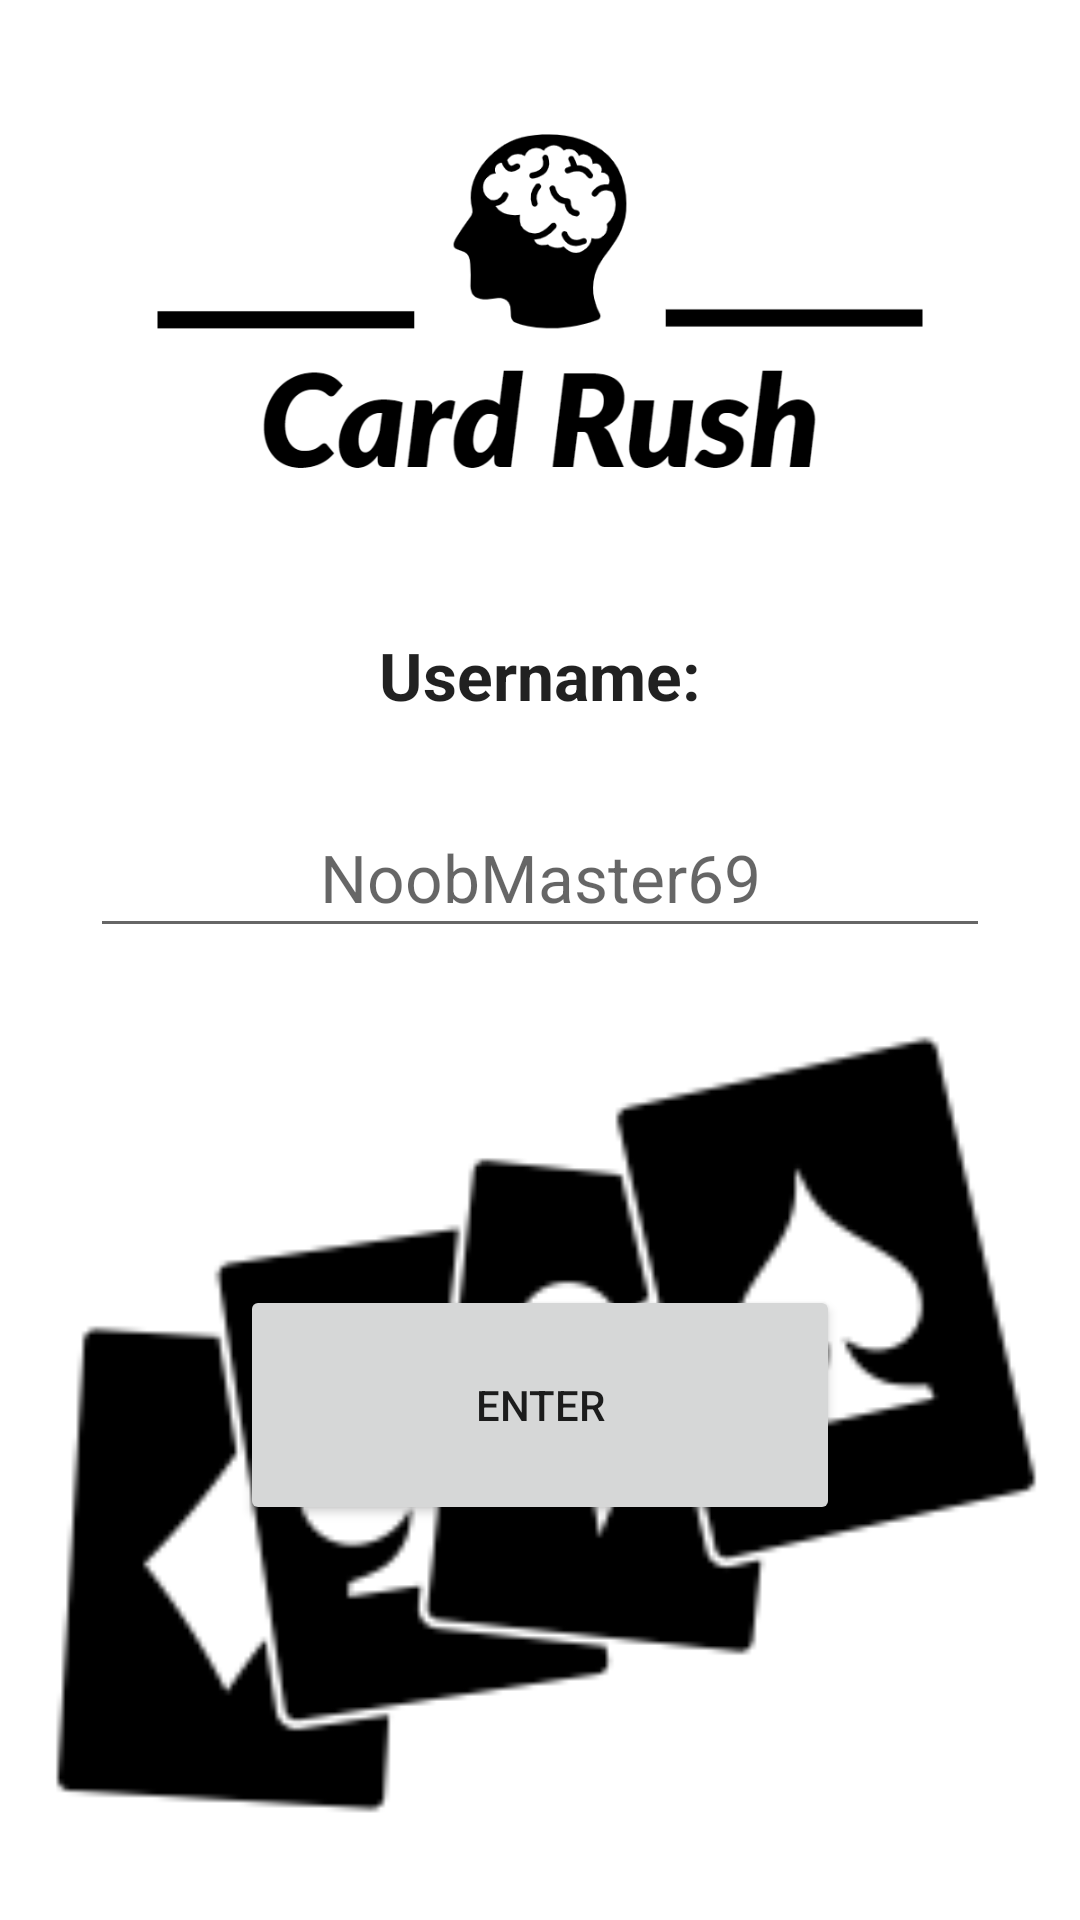

Reconstruct the res/layout file that produces this screen, plus the resources it refers to.
<!-- AndroidManifest.xml: application theme Theme.CardRush -->
<!-- res/layout/activity_username.xml -->
<?xml version="1.0" encoding="utf-8"?>
<androidx.constraintlayout.widget.ConstraintLayout xmlns:android="http://schemas.android.com/apk/res/android"
    xmlns:app="http://schemas.android.com/apk/res-auto"
    xmlns:tools="http://schemas.android.com/tools"
    android:layout_width="match_parent"
    android:layout_height="match_parent"
    tools:context=".Username">

    <TextView
        android:id="@+id/textView"
        android:layout_width="300dp"
        android:layout_height="50dp"
        android:layout_marginTop="200dp"
        android:gravity="center"
        android:text="Username:"
        android:textAppearance="@style/TextAppearance.AppCompat.Large"
        android:textSize="22sp"
        android:textStyle="bold"
        app:layout_constraintEnd_toEndOf="parent"
        app:layout_constraintStart_toStartOf="parent"
        app:layout_constraintTop_toTopOf="parent" />

    <com.google.android.material.textfield.TextInputEditText
        android:id="@+id/textInputEditText"
        android:layout_width="300dp"
        android:layout_height="50dp"
        android:layout_marginTop="16dp"
        android:gravity="center"
        android:hint="NoobMaster69"
        android:textAppearance="@style/TextAppearance.AppCompat.Large"
        app:layout_constraintEnd_toEndOf="parent"
        app:layout_constraintStart_toStartOf="parent"
        app:layout_constraintTop_toBottomOf="@+id/textView" />

    <ImageView
        android:id="@+id/imageView3"
        android:layout_width="wrap_content"
        android:layout_height="wrap_content"
        app:layout_constraintBottom_toTopOf="@+id/textView"
        app:layout_constraintEnd_toEndOf="parent"
        app:layout_constraintStart_toStartOf="parent"
        app:layout_constraintTop_toTopOf="parent"
        app:srcCompat="@drawable/cardrush" />

    <Button
        android:id="@+id/button6"
        android:layout_width="200dp"
        android:layout_height="80dp"
        android:text="Enter"
        app:layout_constraintBottom_toBottomOf="parent"
        app:layout_constraintEnd_toEndOf="parent"
        app:layout_constraintStart_toStartOf="parent"
        app:layout_constraintTop_toBottomOf="@+id/imageView3"
        app:layout_constraintVertical_bias="0.060000002"
        app:strokeWidth="5dp" />

    <ImageView
        android:id="@+id/imageView6"
        android:layout_width="362dp"
        android:layout_height="339dp"
        app:layout_constraintBottom_toBottomOf="parent"
        app:layout_constraintEnd_toEndOf="parent"
        app:layout_constraintStart_toStartOf="parent"
        app:layout_constraintTop_toBottomOf="@+id/textInputEditText"
        app:srcCompat="@drawable/icon" />
</androidx.constraintlayout.widget.ConstraintLayout>
<!-- resources referenced by this layout -->
<resources>
  <!-- drawable cardrush: png bitmap (drawable, 53172 bytes) -->
  <!-- drawable icon: png bitmap (drawable, 5923 bytes) -->
  <style name="Theme.CardRush" parent="Theme.MaterialComponents.DayNight.DarkActionBar">
          
          <item name="colorPrimary">@color/white</item>
          <item name="colorPrimaryVariant">@color/white</item>
          <item name="colorOnPrimary">@color/black</item>
          
          <item name="colorSecondary">@color/teal_200</item>
          <item name="colorSecondaryVariant">@color/teal_700</item>
          <item name="colorOnSecondary">@color/black</item>
          
          <item name="android:statusBarColor" tools:targetApi="l">?attr/colorPrimaryVariant</item>
          
      </style>
  <!-- not gathered from this repository: default colours our renderer supplied (Android Studio template values) -->
  <color name="teal_200">#FF03DAC5</color>
  <color name="teal_700">#FF018786</color>
  <color name="black">#FF000000</color>
  <color name="white">#FFFFFFFF</color>
</resources>
